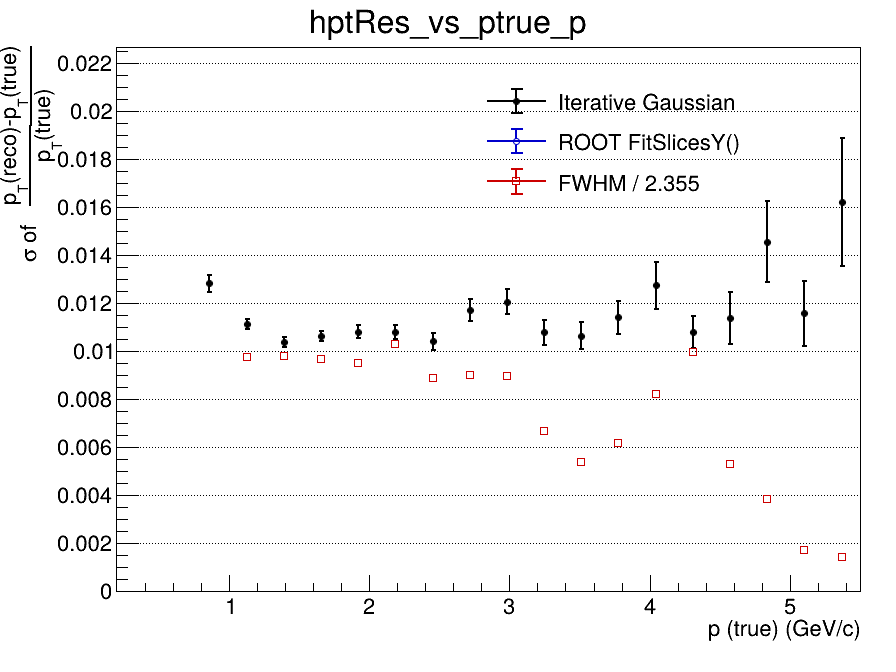

Source data for this figure (header and first rows):
x_low, x_high, x_center, entries, iterative_mean, iterative_mean_error, iterative_sigma, iterative_sigma_error, iterative_chi2_ndf, iterative_iterations, iterative_fit_status, fitslicesy_sigma, fitslicesy_sigma_error, fwhm, fwhm_sigma
0.2, 0.465, 0.3325, 17, nan, nan, nan, nan, nan, 0, -1, 0, 0, nan, nan
0.465, 0.73, 0.5975, 1106, -0.09069, 0.005476, 0.02944, 0.001161, 0.7548, 1, 1, 0, 0, nan, nan
0.73, 0.995, 0.8625, 4768, -0.01916, 0.0004065, 0.01281, 0.0003393, 1.109, 10, 0, 0, 0, nan, nan
0.995, 1.26, 1.128, 4700, -0.01016, 0.000197, 0.01114, 0.0002018, 1.587, 4, 0, 0, 0, 0.023, 0.009767
1.26, 1.525, 1.393, 3859, -0.006654, 0.0001985, 0.01038, 0.0002003, 0.8136, 3, 0, 0, 0, 0.02307, 0.009798
1.525, 1.79, 1.658, 2927, -0.005034, 0.0002284, 0.01062, 0.0002173, 1.1, 4, 0, 0, 0, 0.0228, 0.009682
1.79, 2.055, 1.923, 2247, -0.003749, 0.0002697, 0.0108, 0.0002705, 1.409, 4, 0, 0, 0, 0.02234, 0.009489
2.055, 2.32, 2.188, 1698, -0.002806, 0.0003085, 0.01079, 0.0003096, 0.7032, 4, 0, 0, 0, 0.02425, 0.0103
2.32, 2.585, 2.453, 1300, -0.00255, 0.000342, 0.01041, 0.0003486, 1.005, 4, 0, 0, 0, 0.02091, 0.008878
2.585, 2.85, 2.718, 1052, -0.002176, 0.0004297, 0.01172, 0.0004519, 1.355, 3, 0, 0, 0, 0.02117, 0.00899
2.85, 3.115, 2.983, 768, -0.001626, 0.000516, 0.01205, 0.0005224, 0.7902, 3, 0, 0, 0, 0.02112, 0.008971
3.115, 3.38, 3.248, 625, -0.002066, 0.0005234, 0.01078, 0.0005209, 1.189, 4, 0, 0, 0, 0.01575, 0.006688
3.38, 3.645, 3.513, 494, -0.0005119, 0.0005815, 0.01064, 0.0005609, 1.173, 4, 0, 0, 0, 0.01265, 0.00537
3.645, 3.91, 3.778, 411, -0.0005415, 0.0006862, 0.01141, 0.0006849, 0.7872, 4, 0, 0, 0, 0.01457, 0.006187
3.91, 4.175, 4.043, 344, 0.0008473, 0.0008526, 0.01275, 0.0009783, 0.9471, 4, 0, 0, 0, 0.01931, 0.008201
4.175, 4.44, 4.308, 321, -0.0007082, 0.0007378, 0.0108, 0.0006697, 0.8408, 3, 0, 0, 0, 0.0235, 0.00998
4.44, 4.705, 4.573, 226, -0.0006407, 0.0009877, 0.01139, 0.001086, 1.058, 4, 0, 0, 0, 0.01249, 0.005303
4.705, 4.97, 4.838, 186, 0.0009494, 0.001392, 0.01456, 0.001695, 0.9842, 2, 0, 0, 0, 0.0091, 0.003864
4.97, 5.235, 5.103, 177, -0.000639, 0.001215, 0.01157, 0.001343, 0.9596, 4, 0, 0, 0, 0.00405, 0.00172
5.235, 5.5, 5.368, 145, 0.0002664, 0.002067, 0.01621, 0.002669, 1.17, 2, 0, 0, 0, 0.003375, 0.001433
